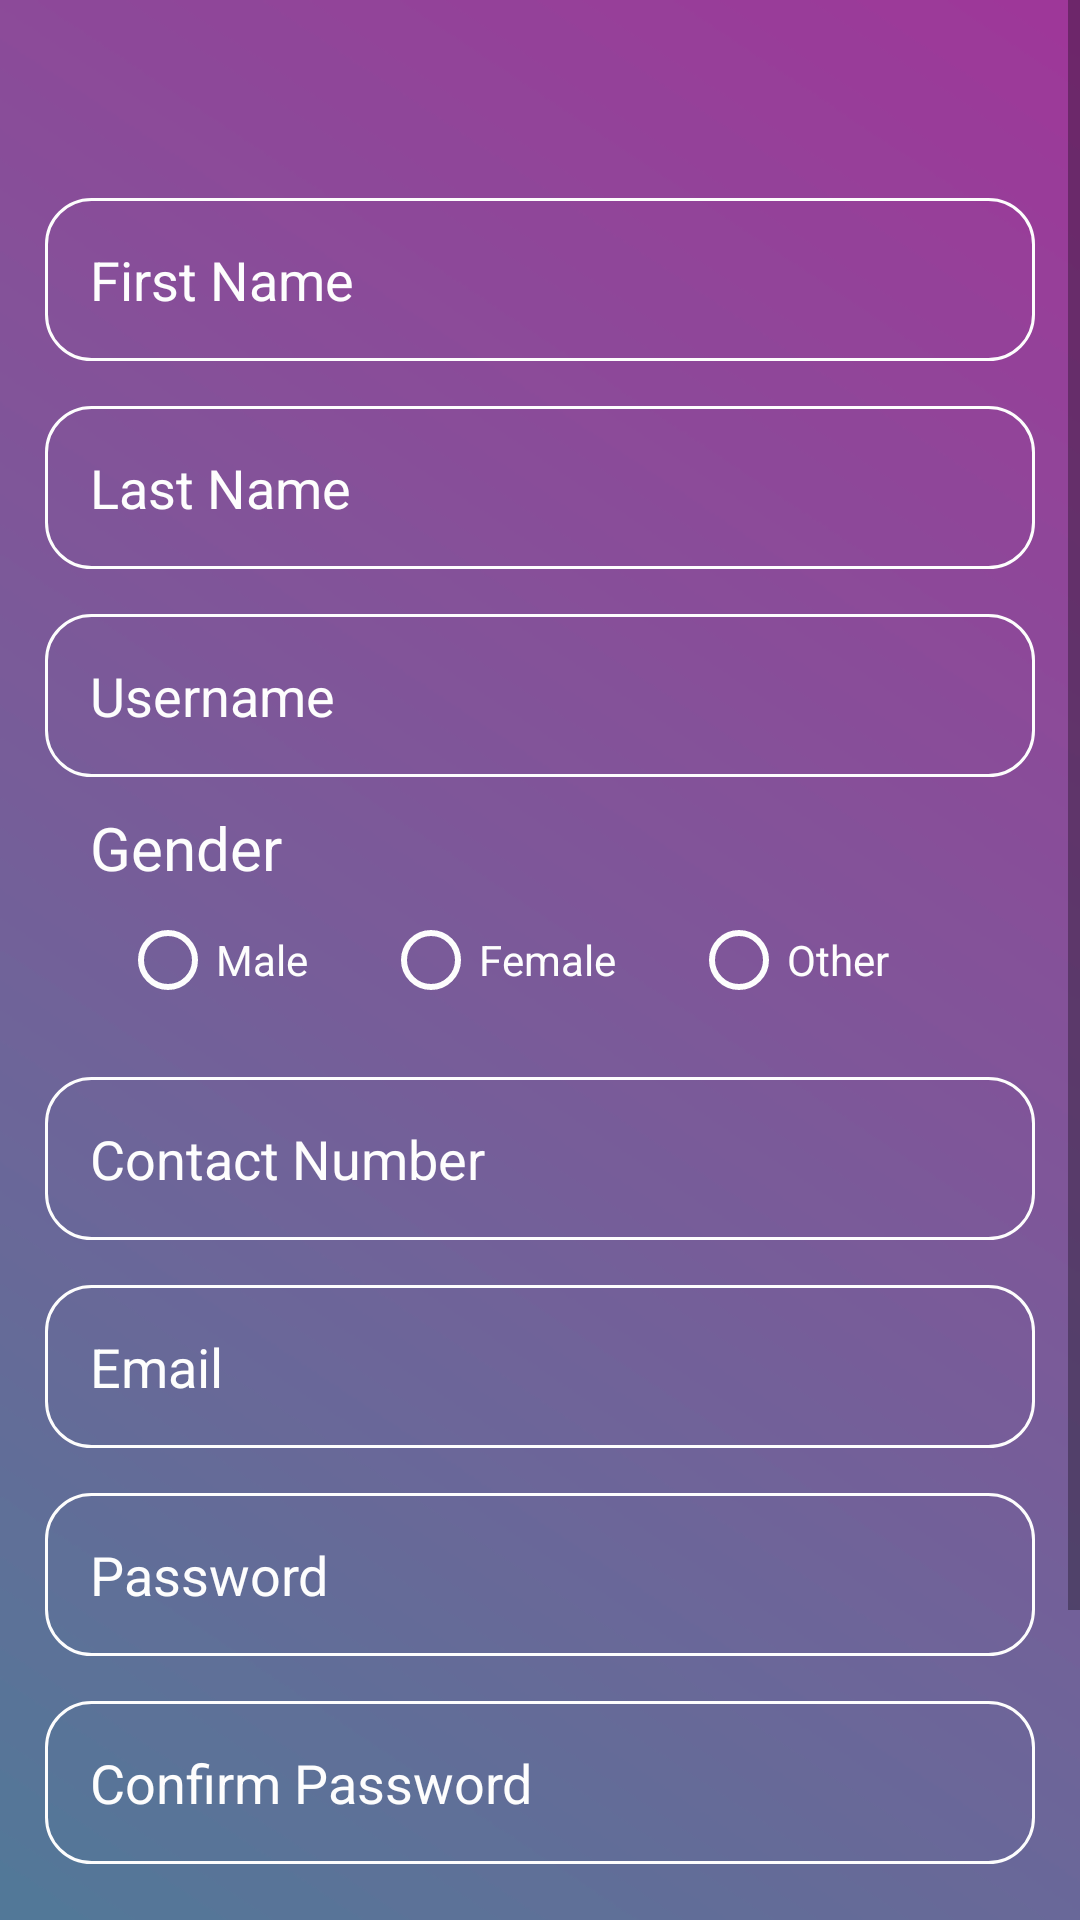

The Android layout XML behind this screen, and the referenced resources:
<!-- AndroidManifest.xml: application theme Theme.DemoApplication -->
<!-- res/layout/layout_sign_up.xml -->
<?xml version="1.0" encoding="utf-8"?>
<ScrollView xmlns:android="http://schemas.android.com/apk/res/android"
    android:layout_width="match_parent"
    android:layout_height="match_parent">

    <LinearLayout xmlns:android="http://schemas.android.com/apk/res/android"
        xmlns:app="http://schemas.android.com/apk/res-auto"
        android:layout_width="match_parent"
        android:layout_height="match_parent"
        android:background="@drawable/img_sign_up_background"
        android:orientation="vertical">

        
        

        <androidx.appcompat.widget.Toolbar
            android:id="@+id/toolbar"
            android:layout_width="match_parent"
            android:layout_height="wrap_content"

            app:titleTextColor="@color/white" />

        
        
        
        
        
        
        
        
        
        

        
        
        
        
        
        


        <EditText
            android:id="@+id/editFirstName"
            android:layout_width="match_parent"
            android:layout_height="wrap_content"
            android:layout_marginHorizontal="15dp"
            android:layout_marginTop="10dp"
            android:background="@drawable/edit_background"
            android:hint="@string/text_first_name"
            android:inputType="text"
            android:padding="15dp"
            android:textColor="@color/white"
            android:textColorHint="@color/white" />

        <EditText
            android:id="@+id/editLastName"
            android:layout_width="match_parent"
            android:layout_height="wrap_content"
            android:layout_marginHorizontal="15dp"
            android:layout_marginTop="15dp"
            android:background="@drawable/edit_background"
            android:hint="@string/text_last_name"
            android:inputType="text"
            android:padding="15dp"
            android:textColor="@color/white"
            android:textColorHint="@color/white" />

        <EditText
            android:id="@+id/editSignUpUsername"
            android:layout_width="match_parent"
            android:layout_height="wrap_content"
            android:layout_marginHorizontal="15dp"
            android:layout_marginTop="15dp"
            android:background="@drawable/edit_background"
            android:hint="@string/text_username"
            android:inputType="text"
            android:padding="15dp"
            android:textColor="@color/white"
            android:textColorHint="@color/white" />

        <TextView
            android:layout_width="match_parent"
            android:layout_height="wrap_content"
            android:layout_marginLeft="30dp"
            android:layout_marginTop="10dp"
            android:text="@string/text_gender"
            android:textColor="@color/white"
            android:textSize="20sp" />

        <RadioGroup
            android:id="@+id/radio_gender"
            android:layout_width="wrap_content"
            android:layout_height="wrap_content"
            android:orientation="horizontal">

            <RadioButton
                android:id="@+id/radio_male"
                android:layout_width="wrap_content"
                android:layout_height="wrap_content"
                android:layout_marginLeft="40dp"
                android:buttonTint="@color/white"
                android:text="@string/text_gender_male"
                android:textColor="@color/white" />

            <RadioButton
                android:id="@+id/radio_female"
                android:layout_width="wrap_content"
                android:layout_height="wrap_content"
                android:layout_marginLeft="25dp"
                android:buttonTint="@color/white"
                android:text="@string/text_gender_female"
                android:textColor="@color/white" />

            <RadioButton
                android:id="@+id/radio_other"
                android:layout_width="wrap_content"
                android:layout_height="wrap_content"
                android:layout_marginLeft="25dp"
                android:buttonTint="@color/white"
                android:text="@string/text_gender_other"
                android:textColor="@color/white" />
        </RadioGroup>


        <EditText
            android:id="@+id/editContact"
            android:layout_width="match_parent"
            android:layout_height="wrap_content"
            android:layout_marginHorizontal="15dp"
            android:layout_marginTop="15dp"
            android:background="@drawable/edit_background"
            android:hint="@string/text_contact_number"
            android:inputType="number"
            android:padding="15dp"
            android:textColor="@color/white"
            android:textColorHint="@color/white" />

        <EditText
            android:id="@+id/editEmail"
            android:layout_width="match_parent"
            android:layout_height="wrap_content"
            android:layout_marginHorizontal="15dp"
            android:layout_marginTop="15dp"
            android:background="@drawable/edit_background"
            android:hint="@string/text_email"
            android:inputType="textEmailAddress"
            android:padding="15dp"
            android:textColor="@color/white"
            android:textColorHint="@color/white" />

        <EditText
            android:id="@+id/editSignUpPassword"
            android:layout_width="match_parent"
            android:layout_height="wrap_content"
            android:layout_marginHorizontal="15dp"
            android:layout_marginTop="15dp"
            android:background="@drawable/edit_background"
            android:hint="@string/text_password"
            android:inputType="textPassword"
            android:padding="15dp"
            android:textColor="@color/white"
            android:textColorHint="@color/white" />

        <EditText
            android:id="@+id/editConfirmPassword"
            android:layout_width="match_parent"
            android:layout_height="wrap_content"
            android:layout_marginHorizontal="15dp"
            android:layout_marginTop="15dp"
            android:background="@drawable/edit_background"
            android:hint="@string/text_confirm_password"
            android:inputType="textPassword"
            android:padding="15dp"
            android:textColor="@color/white"
            android:textColorHint="@color/white" />

        <CheckBox
            android:layout_width="wrap_content"
            android:layout_height="wrap_content"
            android:layout_marginLeft="90dp"
            android:layout_marginTop="5dp"
            android:buttonTint="@color/white"
            android:text="@string/text_terms_and_condition"
            android:textColor="@color/white" />


        <androidx.appcompat.widget.AppCompatButton
            android:id="@+id/create_account_button"
            android:layout_width="wrap_content"
            android:layout_height="wrap_content"
            android:layout_gravity="center_horizontal"
            android:layout_marginTop="10dp"
            android:background="@drawable/edit_button"
            android:paddingHorizontal="30dp"
            android:text="@string/create_account"
            android:textColor="@color/white" />


    </LinearLayout>

</ScrollView>
<!-- resources referenced by this layout -->
<resources>
  <color name="white">#FDFDFD</color>
  <!-- drawable edit_background (drawable) -->
  <?xml version="1.0" encoding="utf-8"?>
  <shape xmlns:android="http://schemas.android.com/apk/res/android"
      android:shape="rectangle">
      <corners android:radius="15dp"/>
  
  
  
  
      <stroke android:width="@dimen/cardview_compat_inset_shadow"
          android:color="@color/white"
          />
  </shape>
  <!-- drawable edit_button (drawable) -->
  <?xml version="1.0" encoding="utf-8"?>
  <shape xmlns:android="http://schemas.android.com/apk/res/android"
      android:shape="rectangle">
      <corners android:radius="15dp"/>
      <solid android:color="@color/purple_500" />
  
  </shape>
  <!-- drawable img_sign_up_background: png bitmap (drawable-v24, 36477 bytes) -->
  <string name="create_account">Create Account</string>
  <string name="sign_up">Join Now</string>
  <string name="text_confirm_password">Confirm Password</string>
  <string name="text_contact_number">Contact Number</string>
  <string name="text_email">Email</string>
  <string name="text_first_name">First Name</string>
  <string name="text_gender">Gender</string>
  <string name="text_gender_female">Female</string>
  <string name="text_gender_male">Male</string>
  <string name="text_gender_other">Other</string>
  <string name="text_last_name">Last Name</string>
  <string name="text_password">Password</string>
  <string name="text_terms_and_condition">Accept terms and conditions</string>
  <string name="text_username">Username</string>
  <style name="Theme.DemoApplication" parent="Theme.MaterialComponents.DayNight.DarkActionBar">
          
          <item name="colorPrimary">@color/purple_500</item>
          <item name="colorPrimaryVariant">@color/purple_700</item>
          <item name="colorOnPrimary">@color/white</item>
          
          <item name="colorSecondary">@color/teal_200</item>
          <item name="colorSecondaryVariant">@color/teal_700</item>
          <item name="colorOnSecondary">@color/black</item>
          
          <item name="windowNoTitle">true</item>
          <item name="windowActionBarOverlay">@null</item>
          <item name="windowActionBar">false</item>
          <item name="android:statusBarColor" tools:targetApi="l">?attr/colorPrimaryVariant</item>
          
      </style>
  <color name="purple_500">#FF6200EE</color>
  <color name="purple_700">#FF3700B3</color>
  <color name="teal_200">#FF03DAC5</color>
  <color name="teal_700">#FF018786</color>
  <color name="black">#FF000000</color>
</resources>
